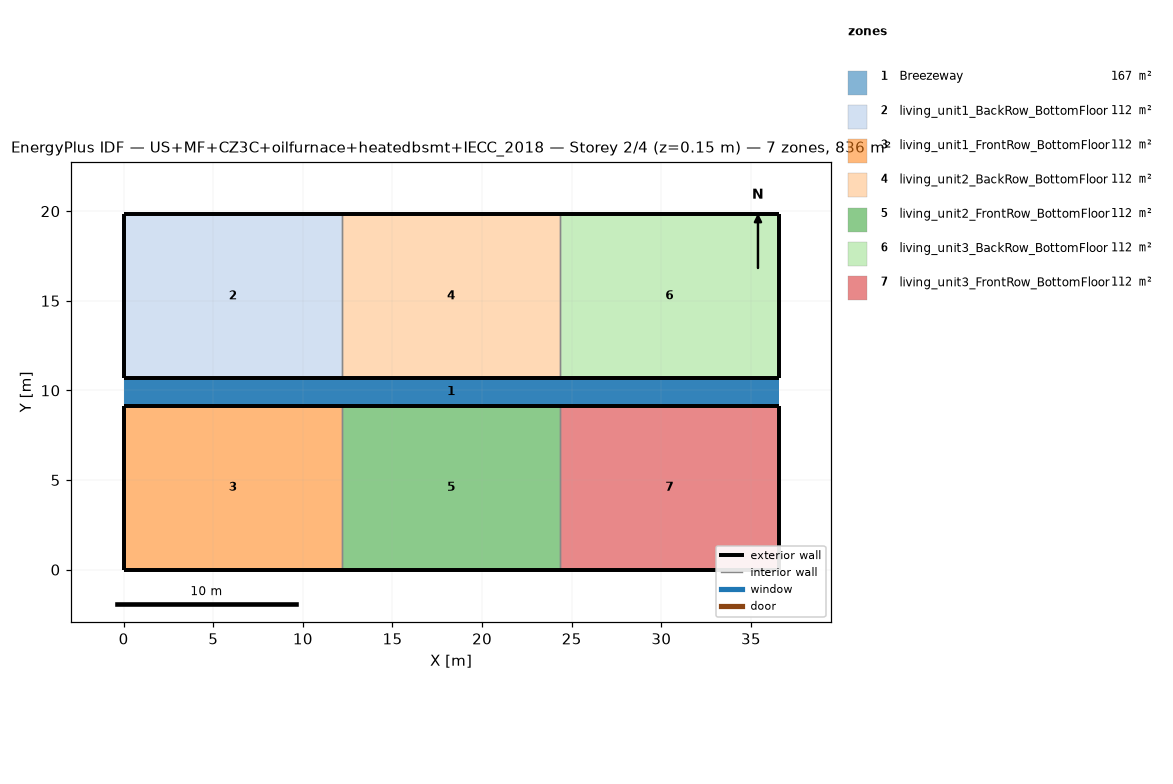
=== STOREY PLAN SPEC (per zone: floor XY polygon, exterior-wall plan segments, windows/doors) ===
zone 1: Breezeway  (167.0 m²)
  floor: (36.54, 9.16) (0.00, 9.16) (0.00, 10.68) (36.54, 10.68)
  floor: (36.54, 9.16) (0.00, 9.16) (0.00, 10.68) (36.54, 10.68)
  floor: (36.54, 9.16) (0.00, 9.16) (0.00, 10.68) (36.54, 10.68)
zone 2: living_unit1_BackRow_BottomFloor  (111.5 m²)
  floor: (12.18, 10.68) (0.00, 10.68) (0.00, 19.84) (12.18, 19.84)
  exterior wall: (0.00, 10.68) – (12.18, 10.68)  [12.2 m]
  exterior wall: (12.18, 19.84) – (0.00, 19.84)  [12.2 m]
  exterior wall: (0.00, 19.84) – (0.00, 10.68)  [9.2 m]
  interior walls: 1
zone 3: living_unit1_FrontRow_BottomFloor  (111.5 m²)
  floor: (12.18, 0.00) (0.00, 0.00) (0.00, 9.16) (12.18, 9.16)
  exterior wall: (0.00, 0.00) – (12.18, 0.00)  [12.2 m]
  exterior wall: (12.18, 9.16) – (0.00, 9.16)  [12.2 m]
  exterior wall: (0.00, 9.16) – (0.00, 0.00)  [9.2 m]
  interior walls: 1
zone 4: living_unit2_BackRow_BottomFloor  (111.5 m²)
  floor: (24.36, 10.68) (12.18, 10.68) (12.18, 19.84) (24.36, 19.84)
  exterior wall: (12.18, 10.68) – (24.36, 10.68)  [12.2 m]
  exterior wall: (24.36, 19.84) – (12.18, 19.84)  [12.2 m]
  interior walls: 2
zone 5: living_unit2_FrontRow_BottomFloor  (111.5 m²)
  floor: (24.36, 0.00) (12.18, 0.00) (12.18, 9.16) (24.36, 9.16)
  exterior wall: (12.18, 0.00) – (24.36, 0.00)  [12.2 m]
  exterior wall: (24.36, 9.16) – (12.18, 9.16)  [12.2 m]
  interior walls: 2
zone 6: living_unit3_BackRow_BottomFloor  (111.5 m²)
  floor: (36.54, 10.68) (24.36, 10.68) (24.36, 19.84) (36.54, 19.84)
  exterior wall: (24.36, 10.68) – (36.54, 10.68)  [12.2 m]
  exterior wall: (36.54, 10.68) – (36.54, 19.84)  [9.2 m]
  exterior wall: (36.54, 19.84) – (24.36, 19.84)  [12.2 m]
  interior walls: 1
zone 7: living_unit3_FrontRow_BottomFloor  (111.5 m²)
  floor: (36.54, 0.00) (24.36, 0.00) (24.36, 9.16) (36.54, 9.16)
  exterior wall: (24.36, 0.00) – (36.54, 0.00)  [12.2 m]
  exterior wall: (36.54, 0.00) – (36.54, 9.16)  [9.2 m]
  exterior wall: (36.54, 9.16) – (24.36, 9.16)  [12.2 m]
  interior walls: 1

=== DERIVED (storey summary) ===
Building: US+MF+CZ3C+oilfurnace+heatedbsmt+IECC_2018
Storey: 2 of 4  (floor level z = 0.15 m)
Storey gross floor area: 836.2 m²
Zones on this storey: 7
  - Breezeway: floor 167.0 m²
  - living_unit1_BackRow_BottomFloor: floor 111.5 m²; exterior wall 33.5 m (86.9 m²); WWR 0.0%
  - living_unit1_FrontRow_BottomFloor: floor 111.5 m²; exterior wall 33.5 m (86.9 m²); WWR 0.0%
  - living_unit2_BackRow_BottomFloor: floor 111.5 m²; exterior wall 24.4 m (63.1 m²); WWR 0.0%
  - living_unit2_FrontRow_BottomFloor: floor 111.5 m²; exterior wall 24.4 m (63.1 m²); WWR 0.0%
  - living_unit3_BackRow_BottomFloor: floor 111.5 m²; exterior wall 33.5 m (86.9 m²); WWR 0.0%
  - living_unit3_FrontRow_BottomFloor: floor 111.5 m²; exterior wall 33.5 m (86.9 m²); WWR 0.0%
Zone adjacency (shared interzone walls):
  - living_unit1_BackRow_BottomFloor ↔ living_unit2_BackRow_BottomFloor
  - living_unit1_FrontRow_BottomFloor ↔ living_unit2_FrontRow_BottomFloor
  - living_unit2_BackRow_BottomFloor ↔ living_unit3_BackRow_BottomFloor
  - living_unit2_FrontRow_BottomFloor ↔ living_unit3_FrontRow_BottomFloor